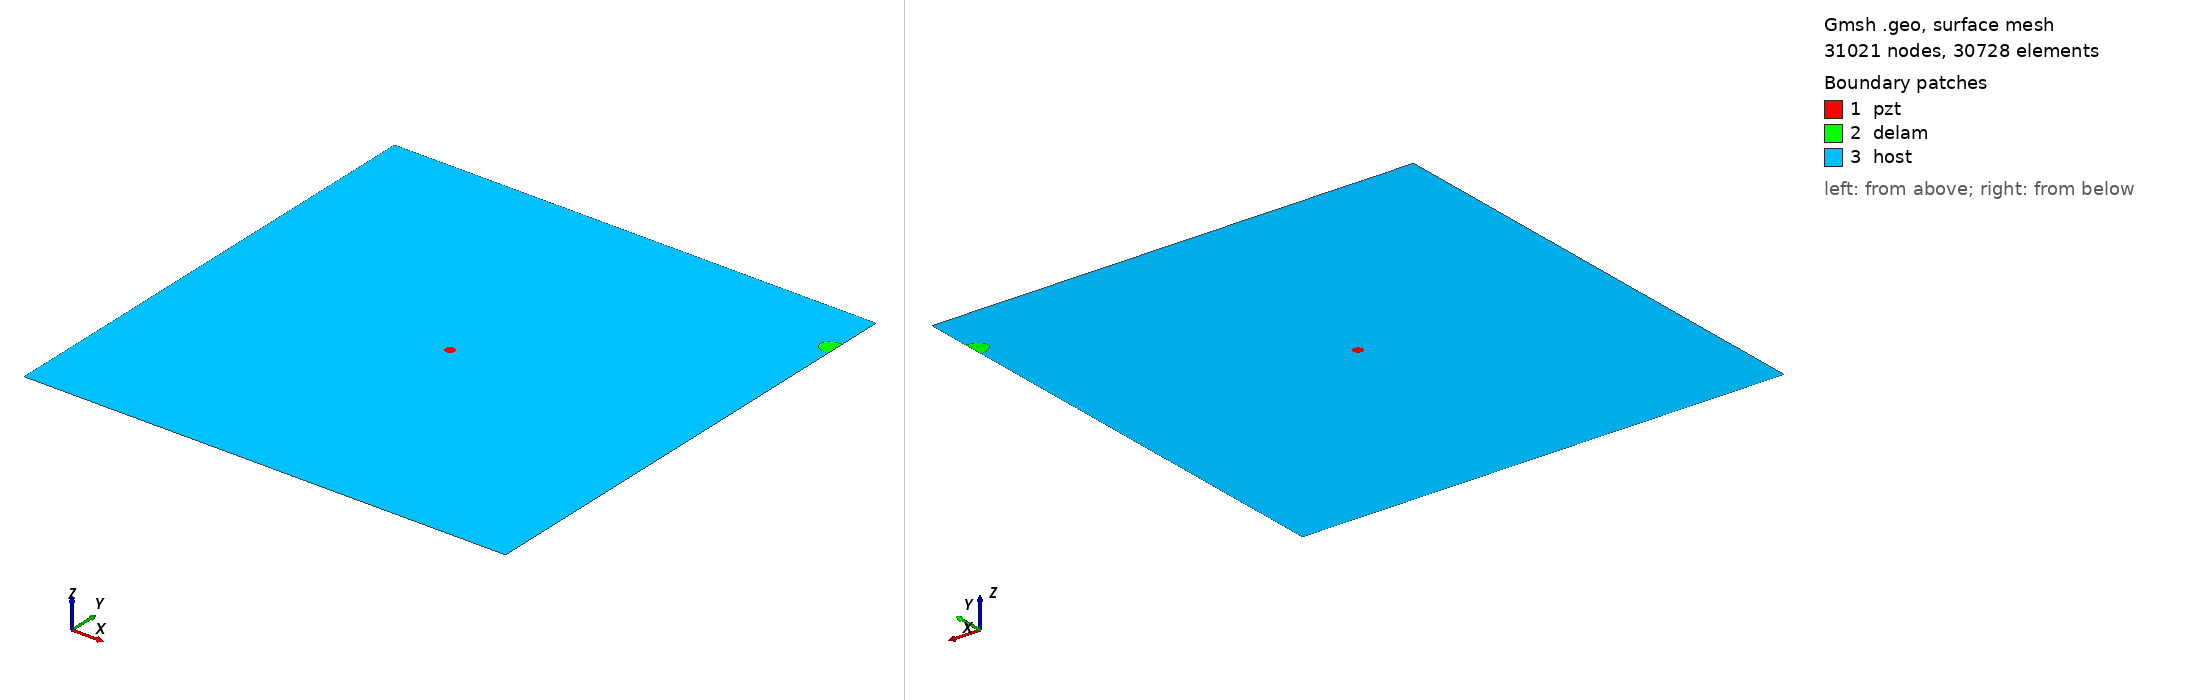

Gmsh geometry script, surface-meshed: 31021 nodes, 30728 surface elements. Boundary patches (legend numbers): 1 pzt, 2 delam, 3 host. Left view from above one corner, right view from below the opposite corner. Legend entries are the model's physical surfaces. The drawing asked Gmsh for element sizes between 1% and 20% of the model's largest extent; the script's own settings can give other sizes.

=== m2_375_delam1_position_no_90_a_15mm_b_10mm_angle_0.geo (drawn) ===
SetFactory("OpenCASCADE");
L=0.500000; 
W=0.500000; 
a=0.015000; 
b=0.010000; 
x=0.500000; 
y=0.444444; 
alpha=0.000000 *Pi; 
r=0.005000; 
xpzt=0.250000; 
ypzt=0.250000; 
//+
Point(1) = {0, 0, 0, 1.0};
//+
Point(2) = {L, 0, 0, 1.0};
//+
Point(3) = {L, W, 0, 1.0};
//+
Point(4) = {0, W, 0, 1.0};
//+
Line(1) = {1, 2};
//+
Line(2) = {2, 3};
//+
Line(3) = {3, 4};
//+
Line(4) = {4, 1};
//+
Circle(5) = {xpzt, ypzt, -0, r, 0, 2*Pi};
//+
Ellipse(6) = {x, y, -0, a, b, 0, 2*Pi};
//+
Rotate {{0, 0, 1}, {x, y, 0}, alpha} {
  Curve{6}; 
}
//+
BooleanDifference{ Curve{6}; Delete; }{ Curve{2}; }
//+
Delete {
  Curve{6}; 
}
//Delete {
//  Curve{8}; 
//}
//+
Delete {
  Curve{2}; 
}
//+
Line(9) = {7, 8};
//+
Line(10) = {2, 8};
//+
Line(11) = {7, 3};
//+
Curve Loop(1) = {5};
//+
Plane Surface(1) = {1};
//+
Curve Loop(2) = {9, 7};
//+
Plane Surface(2) = {2};
//+
Curve Loop(3) = {10, -7, 11, 3, 4, 1};
//+
Curve Loop(4) = {5};
//+
Plane Surface(3) = {3, 4};
//+
Point(9) = {xpzt, ypzt, 0, 1.0};
//+
Point{9} In Surface {1};// mesh node at centre of pzt
//+
Physical Surface("pzt") = {1};
//+
Physical Surface("delam") = {2};
//+
Physical Surface("host") = {3};

Mesh.Algorithm = 6; // Frontal
Mesh.CharacteristicLengthFactor = 0.070000;
Mesh.CharacteristicLengthMin = 0.001000;
Mesh.CharacteristicLengthMax = 0.200000;
Mesh.RecombineAll = 1; // Apply recombination algorithm
Mesh.SubdivisionAlgorithm = 1; // 1: all quadrangles
Mesh.Smoothing = 1;
